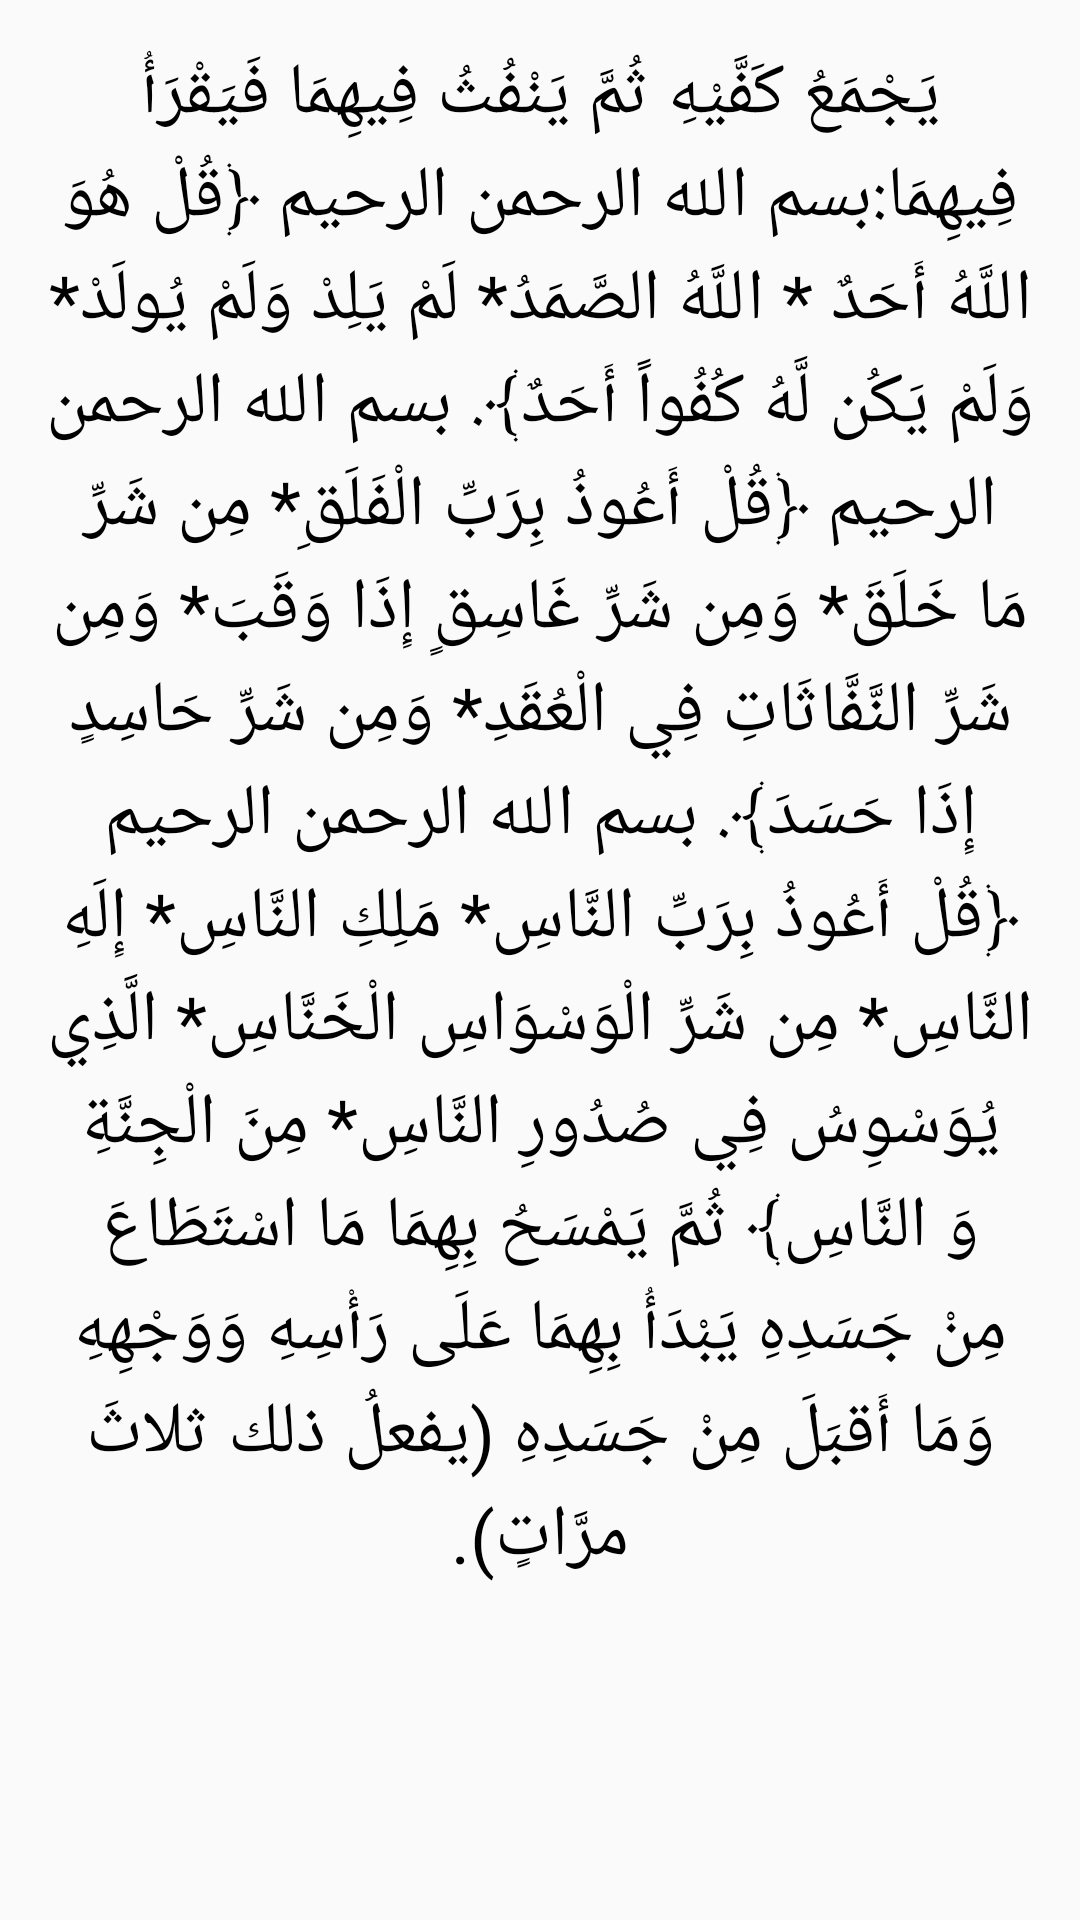

The Android layout XML behind this screen, and the referenced resources:
<!-- AndroidManifest.xml: application theme Theme.Aass -->
<!-- res/layout/azkar_elnoom.xml -->
<?xml version="1.0" encoding="utf-8"?>
<LinearLayout xmlns:android="http://schemas.android.com/apk/res/android"
    xmlns:app="http://schemas.android.com/apk/res-auto"
    xmlns:tools="http://schemas.android.com/tools"
    android:layout_width="match_parent"
    android:layout_height="match_parent"
    android:layout_margin="20dp"
    android:orientation="vertical"
    android:padding="15dp"
    tools:context=".azkarelnoom">

    <ScrollView
        android:layout_width="match_parent"
        android:layout_height="wrap_content">

        <LinearLayout
            android:layout_width="match_parent"
            android:layout_height="wrap_content"
            android:orientation="vertical">

            <TextView
                android:id="@+id/textView"
                android:layout_width="match_parent"
                android:layout_height="match_parent"
                android:gravity="bottom|center|fill_vertical"
                android:text="@string/azkarelnoom"
                android:textColor="@color/black"
                android:textSize="24sp"
                app:lineHeight="90px" />
        </LinearLayout>
    </ScrollView>

</LinearLayout>
<!-- resources referenced by this layout -->
<resources>
  <string name="azkarelnoom">
          يَجْمَعُ كَفَّيْهِ ثُمَّ يَنْفُثُ فِيهِمَا فَيَقْرَأُ فِيهِمَا:بسم الله الرحمن الرحيم ﴿قُلْ هُوَ اللَّهُ أَحَدٌ * اللَّهُ الصَّمَدُ* لَمْ يَلِدْ وَلَمْ يُولَدْ* وَلَمْ يَكُن لَّهُ كُفُواً أَحَدٌ﴾. بسم الله الرحمن الرحيم ﴿قُلْ أَعُوذُ بِرَبِّ الْفَلَقِ* مِن شَرِّ مَا خَلَقَ* وَمِن شَرِّ غَاسِقٍ إِذَا وَقَبَ* وَمِن شَرِّ النَّفَّاثَاتِ فِي الْعُقَدِ* وَمِن شَرِّ حَاسِدٍ إِذَا حَسَدَ﴾. بسم الله الرحمن الرحيم ﴿قُلْ أَعُوذُ بِرَبِّ النَّاسِ* مَلِكِ النَّاسِ* إِلَهِ النَّاسِ* مِن شَرِّ الْوَسْوَاسِ الْخَنَّاسِ* الَّذِي يُوَسْوِسُ فِي صُدُورِ النَّاسِ* مِنَ الْجِنَّةِ وَ النَّاسِ﴾ ثُمَّ يَمْسَحُ بِهِمَا مَا اسْتَطَاعَ مِنْ جَسَدِهِ يَبْدَأُ بِهِمَا عَلَى رَأْسِهِ وَوَجْهِهِ وَمَا أَقبَلَ مِنْ جَسَدِهِ (يفعلُ ذلك ثلاثَ مرَّاتٍ).
      </string>
  <style name="Theme.Aass" parent="Theme.AppCompat.Light.DarkActionBar">
          
          <item name="colorPrimary">@color/purple_500</item>
          <item name="colorPrimaryDark">@color/purple_700</item>
          <item name="colorAccent">@color/teal_200</item>
          
      </style>
  <!-- not gathered from this repository: default colours our renderer supplied (Android Studio template values) -->
  <color name="purple_500">#FF6200EE</color>
  <color name="purple_700">#FF3700B3</color>
  <color name="teal_200">#FF03DAC5</color>
  <color name="black">#FF000000</color>
</resources>
